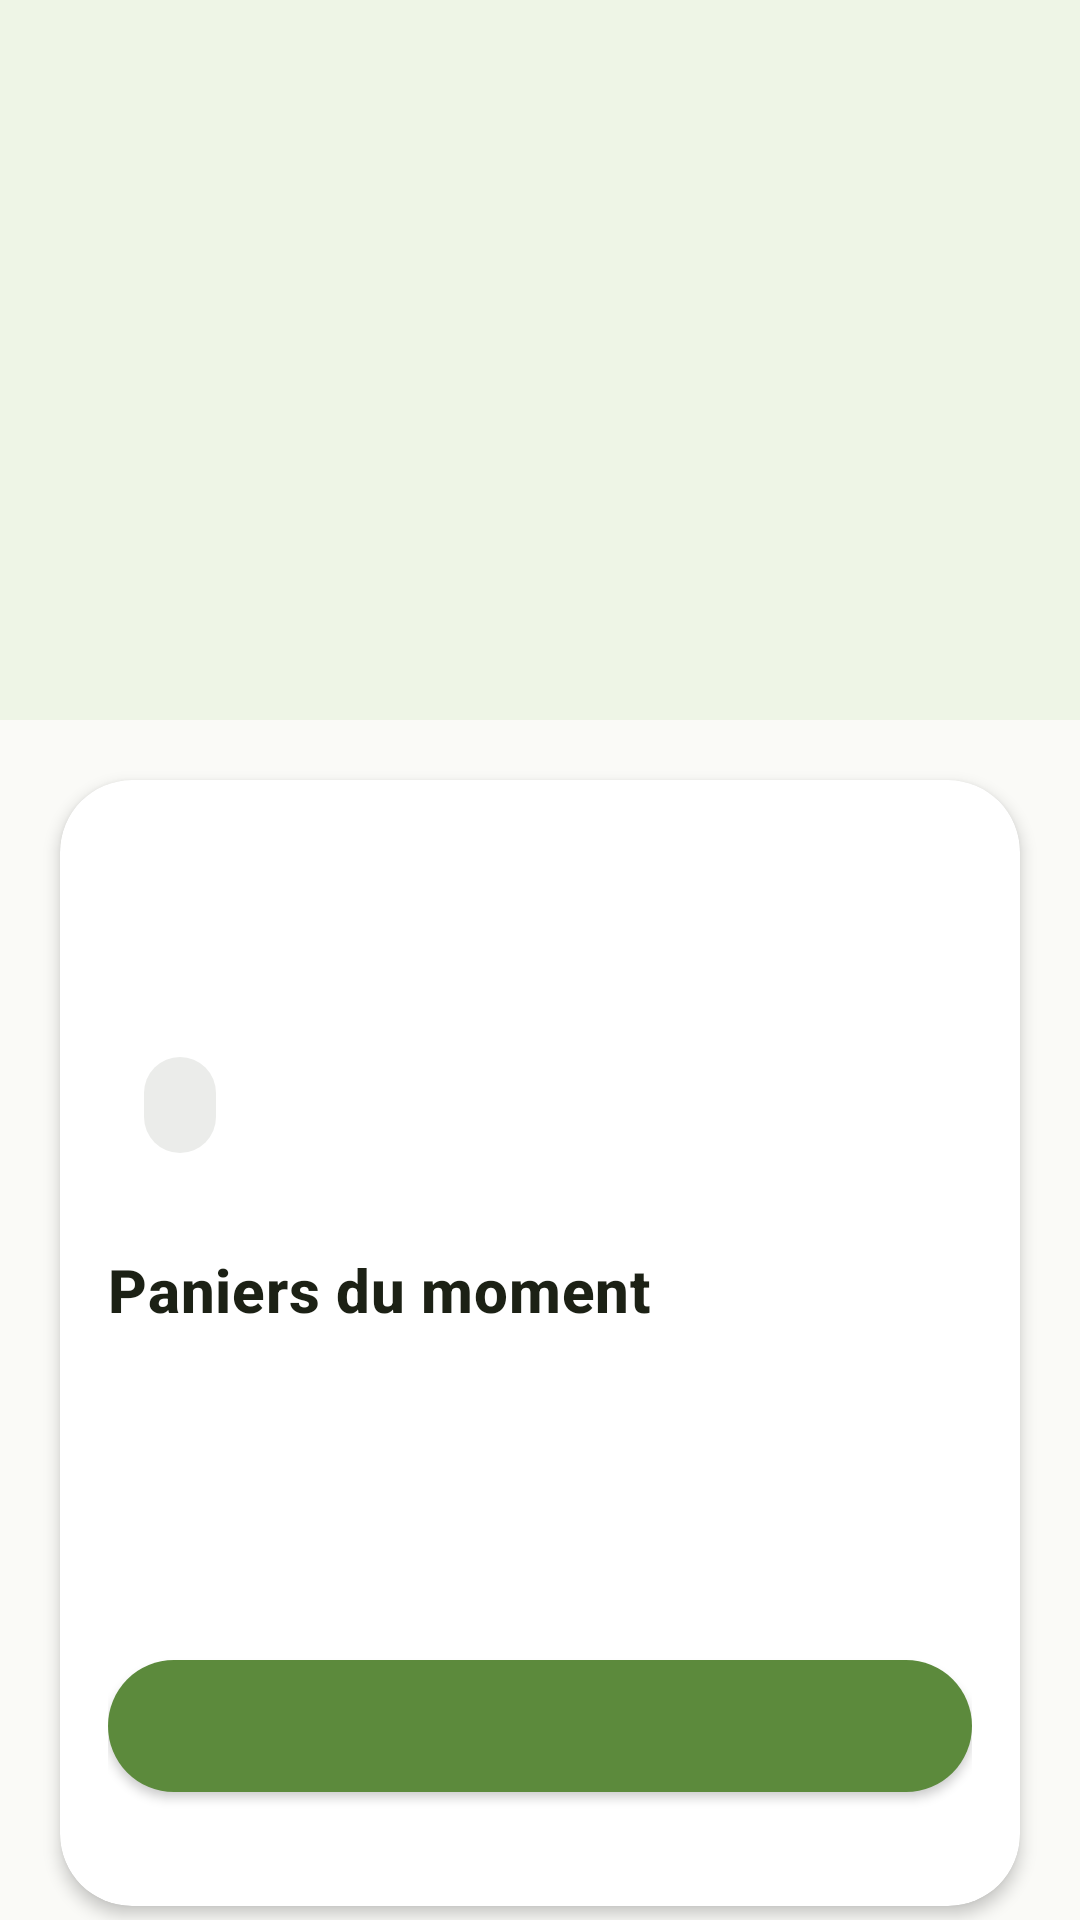

Android layout source for this screen:
<!-- AndroidManifest.xml: application theme Theme.SaveAt -->
<!-- res/layout/fragment_commerce_detail.xml -->
<?xml version="1.0" encoding="utf-8"?>
<androidx.coordinatorlayout.widget.CoordinatorLayout xmlns:android="http://schemas.android.com/apk/res/android"
    xmlns:app="http://schemas.android.com/apk/res-auto"
    android:layout_width="match_parent"
    android:layout_height="match_parent"
    android:background="@color/bg_main">

    <androidx.core.widget.NestedScrollView
        android:id="@+id/scrollCommerceDetail"
        android:layout_width="match_parent"
        android:layout_height="match_parent"
        android:fillViewport="true">

        <LinearLayout
            android:layout_width="match_parent"
            android:layout_height="wrap_content"
            android:orientation="vertical">

            <FrameLayout
                android:layout_width="match_parent"
                android:layout_height="@dimen/hero_commerce_height">
                <ImageView
                    android:id="@+id/heroImage"
                    android:layout_width="match_parent"
                    android:layout_height="match_parent"
                    android:scaleType="centerCrop"
                    android:background="@color/accent_surface" />
                <ImageButton
                    android:id="@+id/backButton"
                    android:layout_width="42dp"
                    android:layout_height="42dp"
                    android:layout_gravity="start|top"
                    android:layout_margin="@dimen/spacing_m"
                    android:background="@drawable/bg_button_circle_white"
                    android:contentDescription="Retour"
                    android:src="@drawable/ic_arrow_back_rounded"
                    app:tint="@color/text_body" />
            </FrameLayout>

            <com.google.android.material.card.MaterialCardView
                android:layout_width="match_parent"
                android:layout_height="wrap_content"
                android:layout_margin="@dimen/spacing_screen_h"
                android:layout_marginTop="-24dp"
                app:cardCornerRadius="24dp"
                app:cardElevation="@dimen/elevation_card">

                <LinearLayout
                    android:layout_width="match_parent"
                    android:layout_height="wrap_content"
                    android:orientation="vertical"
                    android:padding="@dimen/spacing_m">

                    <TextView
                        android:id="@+id/commerceName"
                        style="@style/TextAppearance.SaveAt.H1"
                        android:layout_width="match_parent"
                        android:layout_height="wrap_content" />

                    <LinearLayout
                        android:layout_width="match_parent"
                        android:layout_height="wrap_content"
                        android:layout_marginTop="@dimen/spacing_s"
                        android:gravity="center_vertical"
                        android:orientation="horizontal">

                        <ImageView
                            android:layout_width="20dp"
                            android:layout_height="20dp"
                            android:src="@drawable/ic_location_on_rounded"
                            app:tint="@color/text_secondary" />

                        <TextView
                            android:id="@+id/commerceAddress"
                            style="@style/TextAppearance.SaveAt.Caption"
                            android:layout_width="0dp"
                            android:layout_height="wrap_content"
                            android:layout_marginStart="@dimen/spacing_s"
                            android:layout_weight="1" />
                    </LinearLayout>

                    <com.google.android.material.chip.Chip
                        android:id="@+id/commerceCategory"
                        style="@style/Widget.MaterialComponents.Chip.Choice"
                        android:layout_width="wrap_content"
                        android:layout_height="wrap_content"
                        android:layout_marginTop="@dimen/spacing_s"
                        android:textColor="@color/accent_primary" />

                    <TextView
                        style="@style/TextAppearance.SaveAt.H2"
                        android:layout_width="wrap_content"
                        android:layout_height="wrap_content"
                        android:layout_marginTop="@dimen/spacing_l"
                        android:text="@string/paniers_available" />

                    <androidx.recyclerview.widget.RecyclerView
                        android:id="@+id/recyclerPaniers"
                        android:layout_width="match_parent"
                        android:layout_height="wrap_content"
                        android:layout_marginTop="@dimen/spacing_s"
                        android:nestedScrollingEnabled="false"
                        android:paddingBottom="80dp" />

                    <com.google.android.material.button.MaterialButton
                        android:id="@+id/buttonVoirPaniers"
                        android:layout_width="match_parent"
                        android:layout_height="56dp"
                        android:layout_marginTop="@dimen/spacing_m"
                        android:layout_marginBottom="@dimen/spacing_m"
                        android:textColor="@android:color/white"
                        app:backgroundTint="@color/accent_primary"
                        app:cornerRadius="@dimen/radius_pill" />
                </LinearLayout>
            </com.google.android.material.card.MaterialCardView>
        </LinearLayout>
    </androidx.core.widget.NestedScrollView>
</androidx.coordinatorlayout.widget.CoordinatorLayout>
<!-- resources referenced by this layout -->
<resources>
  <color name="accent_primary">#5C8A3C</color>
  <color name="accent_surface">#EEF5E6</color>
  <color name="bg_main">#FAFAF7</color>
  <color name="text_body">#3D4A35</color>
  <color name="text_secondary">#7A8C6E</color>
  <dimen name="elevation_card">3dp</dimen>
  <dimen name="hero_commerce_height">240dp</dimen>
  <dimen name="radius_pill">50dp</dimen>
  <dimen name="spacing_l">24dp</dimen>
  <dimen name="spacing_m">16dp</dimen>
  <dimen name="spacing_s">8dp</dimen>
  <dimen name="spacing_screen_h">20dp</dimen>
  <string name="paniers_available">Paniers du moment</string>
  <style name="TextAppearance.SaveAt.Caption" parent="@style/TextAppearance.MaterialComponents.Caption">
          <item name="android:textSize">12sp</item>
          <item name="android:textColor">@color/text_secondary</item>
          <item name="android:textStyle">normal</item>
      </style>
  <style name="TextAppearance.SaveAt.H1" parent="@style/TextAppearance.MaterialComponents.Headline5">
          <item name="android:textSize">24sp</item>
          <item name="android:letterSpacing">-0.02</item>
          <item name="android:textColor">@color/text_h1</item>
          <item name="android:textStyle">bold</item>
      </style>
  <style name="TextAppearance.SaveAt.H2" parent="@style/TextAppearance.MaterialComponents.Headline6">
          <item name="android:textSize">20sp</item>
          <item name="android:textColor">@color/text_h1</item>
          <item name="android:textStyle">bold</item>
      </style>
  <style name="Theme.SaveAt" parent="Theme.MaterialComponents.Light.NoActionBar">
          
          <item name="colorPrimary">@color/accent_primary</item>
          <item name="colorPrimaryVariant">@color/accent_light</item>
          <item name="colorOnPrimary">@color/bg_surface</item>
  
          <item name="colorSecondary">@color/accent_lime</item>
          <item name="colorSecondaryVariant">@color/accent_light</item>
          <item name="colorOnSecondary">@color/text_h1</item>
  
          <item name="android:colorBackground">@color/bg_main</item>
          <item name="colorSurface">@color/bg_surface</item>
          <item name="colorOnBackground">@color/text_body</item>
          <item name="colorOnSurface">@color/text_body</item>
  
          <item name="android:statusBarColor">@android:color/transparent</item>
          <item name="android:windowLightStatusBar">true</item>
          <item name="android:navigationBarColor">@android:color/transparent</item>
          <item name="android:windowLightNavigationBar">true</item>
  
          
          <item name="textInputStyle">@style/Widget.MaterialComponents.TextInputLayout.OutlinedBox</item>
      </style>
  <color name="text_h1">#1C2115</color>
  <color name="accent_light">#A8CC6E</color>
  <color name="bg_surface">#FFFFFF</color>
  <color name="accent_lime">#C6F135</color>
</resources>
